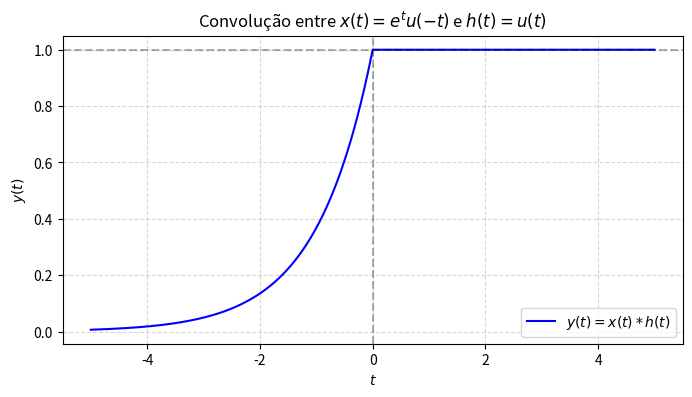

This chart was generated by the following Python code:

import numpy as np
import matplotlib.pyplot as plt

# Definir o intervalo de t
t = np.linspace(-5, 5, 1000)

# Calcular y(t)
y = np.piecewise(t, [t < 0, t >= 0], [lambda t: np.exp(t), lambda t: 1])

# Plotar o gráfico
plt.figure(figsize=(8, 4))
plt.plot(t, y, label='$y(t) = x(t) * h(t)$', color='blue')
plt.xlabel('$t$')
plt.ylabel('$y(t)$')
plt.title('Convolução entre $x(t) = e^t u(-t)$ e $h(t) = u(t)$')
plt.axvline(x=0, color='black', linestyle='--', alpha=0.3)
plt.axhline(y=1, color='black', linestyle='--', alpha=0.3)
plt.grid(True, linestyle='--', alpha=0.5)
plt.legend()
plt.show()
